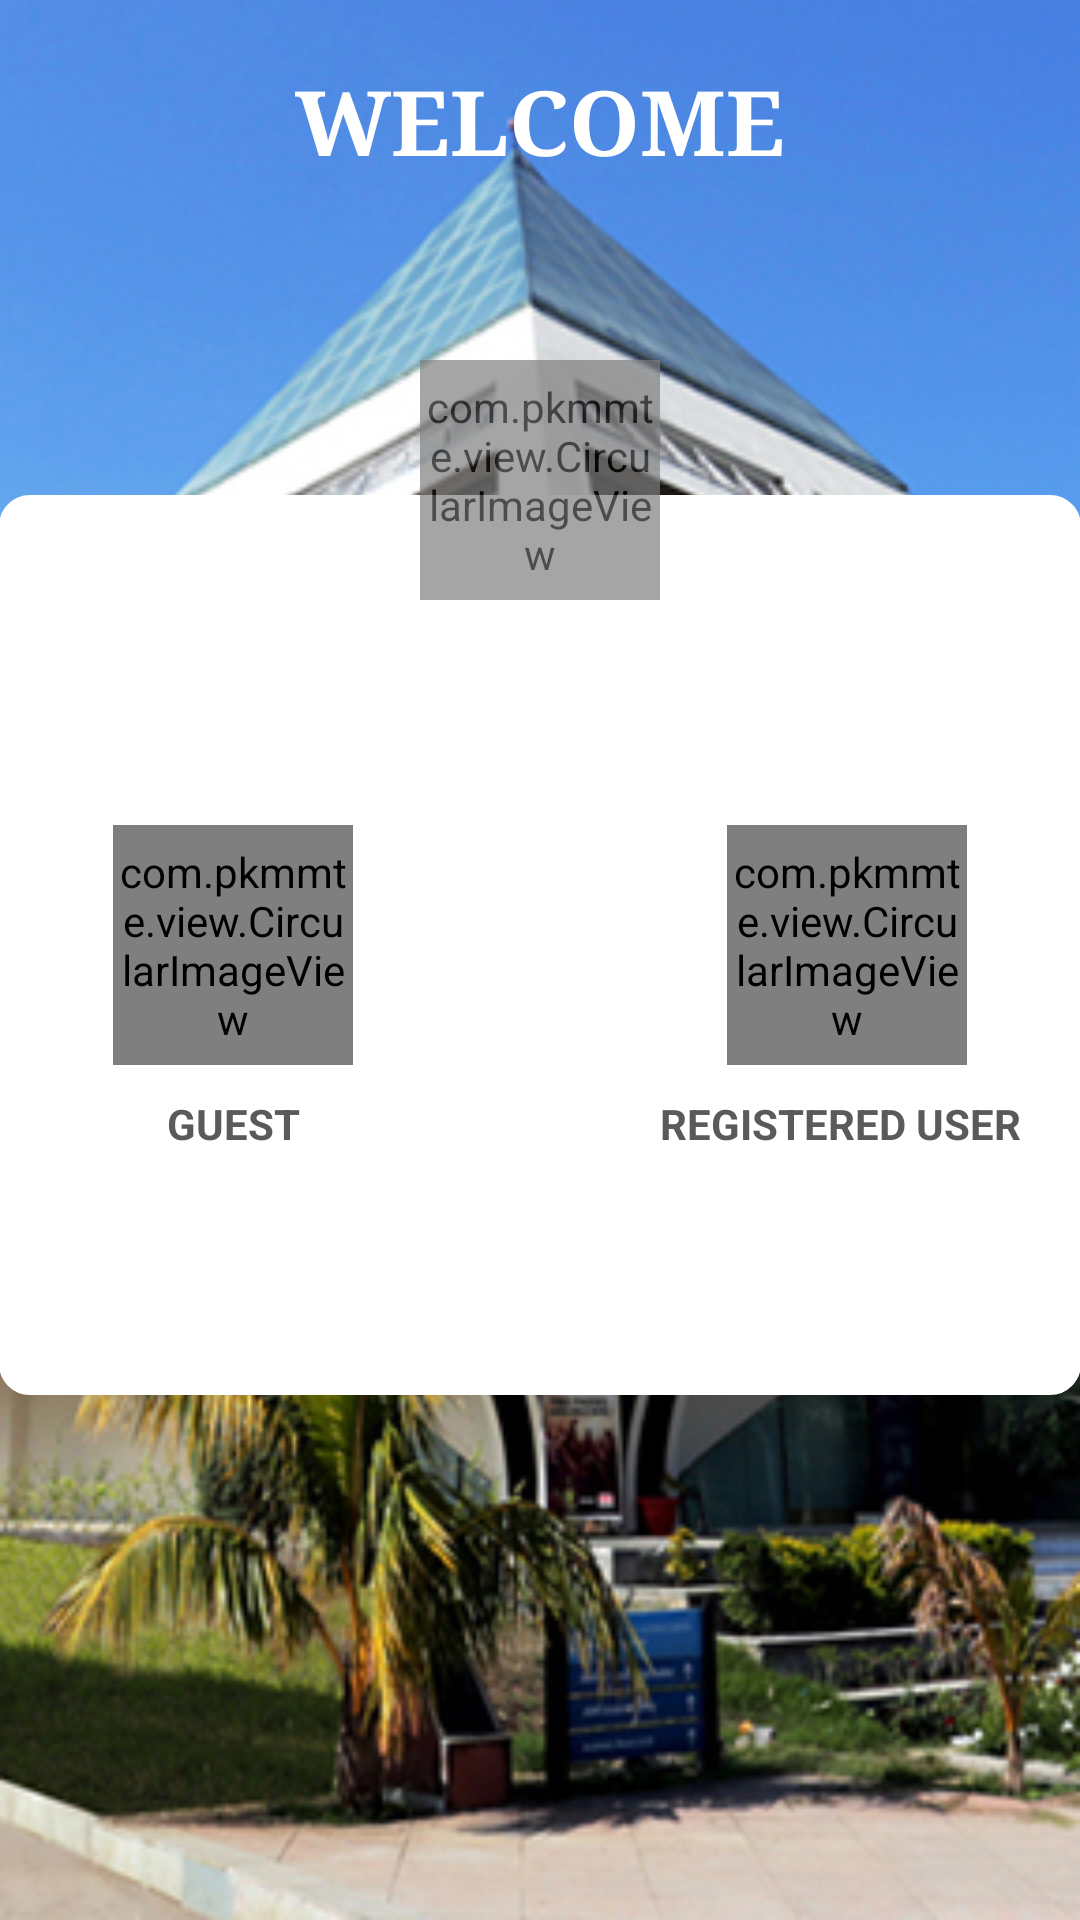

Write the Android layout XML for this screen, with the resource values it uses.
<!-- AndroidManifest.xml: activity theme CustomTheme -->
<!-- res/layout/activity_login.xml -->
<?xml version="1.0" encoding="utf-8"?>
<RelativeLayout xmlns:android="http://schemas.android.com/apk/res/android"
    xmlns:tools="http://schemas.android.com/tools"
    android:layout_width="match_parent"
    android:layout_height="match_parent"
    android:paddingBottom="@dimen/activity_vertical_margin"
    android:paddingLeft="@dimen/activity_horizontal_margin"
    android:paddingRight="@dimen/activity_horizontal_margin"
    android:paddingTop="@dimen/activity_vertical_margin"
    tools:context=".activity.LoginActivity"
    android:background="@drawable/back2">


    <RelativeLayout
        android:layout_width="match_parent"
        android:layout_height="300dp"
        android:id="@+id/rl_login1"
        android:padding="20dp"
        android:contextClickable="false"
        android:background="@drawable/whiteborder"
        android:layout_alignParentTop="true"
        android:layout_alignParentLeft="true"
        android:layout_alignParentStart="true"
        android:layout_marginTop="165dp">

        <com.pkmmte.view.CircularImageView
            android:layout_width="80dp"
            android:layout_height="80dp"
            android:id="@+id/l_guests"
            android:src="@drawable/guest"
            android:layout_centerVertical="true"
            android:layout_alignParentLeft="true"
            android:layout_alignParentStart="true"
            android:layout_marginLeft="18dp" />

        <com.pkmmte.view.CircularImageView
            android:layout_width="80dp"
            android:layout_height="80dp"
            android:id="@+id/l_registered"
            android:layout_alignBottom="@+id/l_guests"
            android:layout_alignParentRight="true"
            android:layout_alignParentEnd="true"
            android:src="@drawable/registered"
            android:layout_marginRight="18dp" />

        <TextView
            android:layout_width="50dp"
            android:layout_height="wrap_content"
            android:textAppearance="?android:attr/textAppearanceSmall"
            android:text="GUEST"
            android:id="@+id/textView"
            android:layout_below="@+id/l_guests"
            android:layout_alignLeft="@+id/l_guests"
            android:layout_alignStart="@+id/l_guests"
            android:layout_marginTop="10dp"
            android:layout_marginLeft="18dp"
            android:textStyle="bold"
            android:textColor="@color/button_material_dark" />

        <TextView
            android:layout_width="wrap_content"
            android:layout_height="wrap_content"
            android:textAppearance="?android:attr/textAppearanceSmall"
            android:text="REGISTERED USER"
            android:id="@+id/textView2"
            android:layout_alignParentBottom="false"
            android:layout_alignParentRight="false"
            android:layout_alignParentEnd="true"
            android:layout_below="@+id/l_registered"
            android:layout_marginTop="10dp"
            android:textStyle="bold"
            android:textColor="@color/button_material_dark" />

    </RelativeLayout>

    <com.pkmmte.view.CircularImageView
        android:layout_width="80dp"
        android:layout_height="80dp"
        android:id="@+id/view3"
        android:src="@drawable/logo"
        android:layout_alignParentTop="true"
        android:layout_centerHorizontal="true"
        android:layout_marginTop="120dp"
        android:background="@drawable/circulerimageview"
        android:alpha="0.7" />

    <TextView
        android:layout_width="wrap_content"
        android:layout_height="wrap_content"
        android:textAppearance="?android:attr/textAppearanceLarge"
        android:text="WELCOME"
        android:id="@+id/textView3"
        android:layout_alignParentTop="true"
        android:layout_centerHorizontal="true"
        android:typeface="serif"
        android:textStyle="bold"
        android:textColor="#ffffff"
        android:textSize="30dp"
        android:layout_marginTop="20dp" />

</RelativeLayout>
<!-- resources referenced by this layout -->
<resources>
  <!-- drawable back2: jpg bitmap (drawable, 132356 bytes) -->
  <!-- drawable circulerimageview (drawable) -->
  <?xml version="1.0" encoding="utf-8"?>
  <shape xmlns:android="http://schemas.android.com/apk/res/android"
      android:shape="rectangle">
      <corners android:radius="80dp" />
      <solid android:color="#ffffff" />
      <stroke
          android:width="0.8dp"
          android:color="#363636" />
      <padding
          android:bottom="5dp"
          android:left="5dp"
          android:right="5dp"
          android:top="5dp" />
  </shape>
  <!-- drawable logo: jpg bitmap (drawable, 20694 bytes) -->
  <!-- drawable whiteborder (drawable) -->
  <?xml version="1.0" encoding="utf-8"?>
  <shape xmlns:android="http://schemas.android.com/apk/res/android">
      <stroke android:width="0.5dp" android:color="#ffffff" />
      <solid android:color="#ffffff" />
  
      <corners android:radius="10dp" />
  
  
  </shape>
  <style name="CustomTheme" parent="@style/Theme.AppCompat.NoActionBar">
          <item name="colorPrimary">#168ca9</item>
          
          <item name="colorPrimaryDark">#245F6F</item>
          <item name="colorAccent">#245d6c</item>
  
  
      </style>
</resources>
